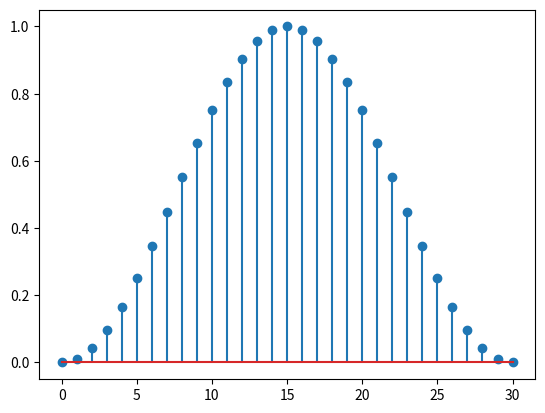

Python code for this plot:
import numpy as np
import  matplotlib.pyplot as plt
m=31                              

n=np.arange(0,m)         

h=0.5-0.5*np.cos(2*np.pi*n/(m-1))

plt.stem(n,h)

plt.show()
